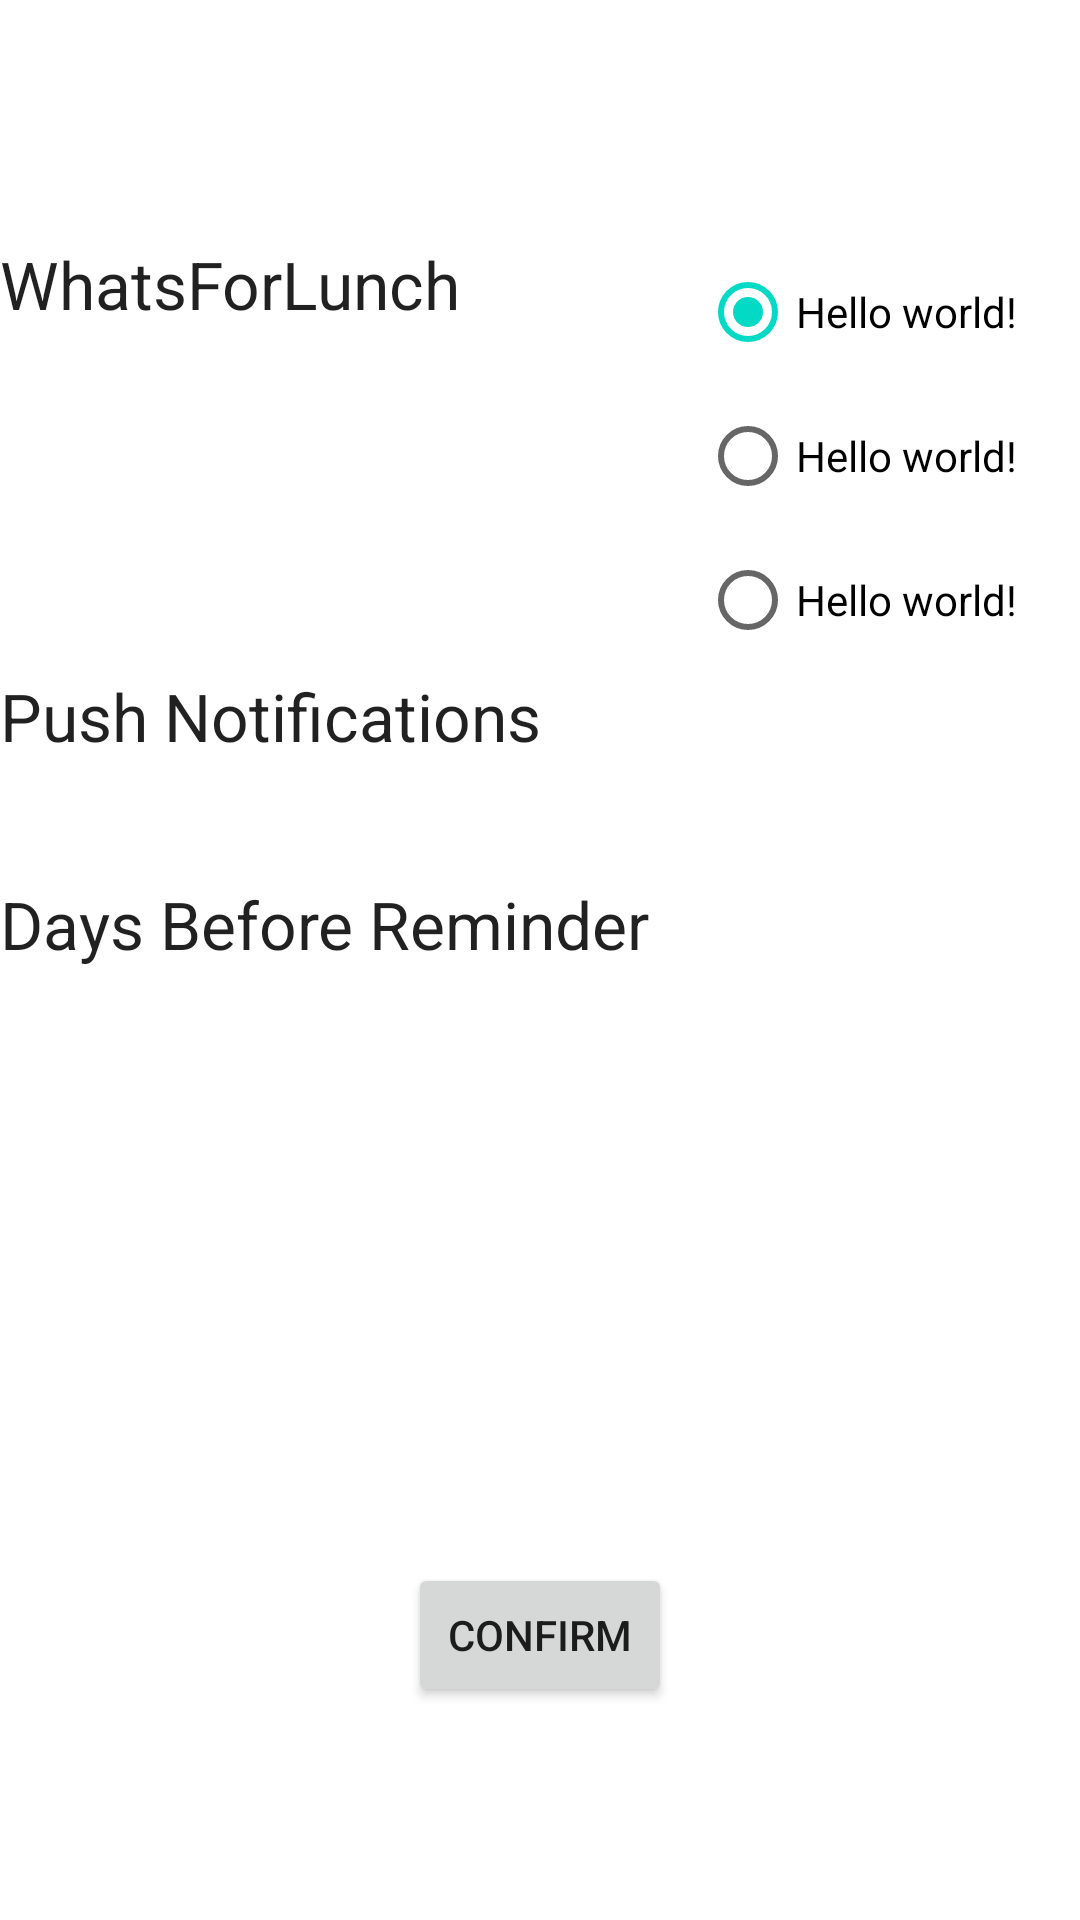

Write the Android layout XML for this screen, with the resource values it uses.
<!-- AndroidManifest.xml: application theme AppTheme -->
<!-- res/layout/settings.xml -->
<?xml version="1.0" encoding="utf-8"?>

<RelativeLayout xmlns:android="http://schemas.android.com/apk/res/android"
    android:layout_width="match_parent"
    android:layout_height="match_parent" >

    
    
    <RadioGroup
        android:id="@+id/radioGroup1"
        android:layout_width="wrap_content"
        android:layout_height="wrap_content"
        android:layout_alignParentRight="true"
        android:layout_marginRight="21dp" 
        android:layout_marginTop="80dp">

        <RadioButton
            android:id="@+id/radio0"
            android:layout_width="wrap_content"
            android:layout_height="wrap_content"
            android:checked="true"
            android:text="@string/hello_world" />

        <RadioButton
            android:id="@+id/radio1"
            android:layout_width="wrap_content"
            android:layout_height="wrap_content"
            android:text="@string/hello_world" />

        <RadioButton
            android:id="@+id/radio2"
            android:layout_width="wrap_content"
            android:layout_height="wrap_content"
            android:text="@string/hello_world" />
    </RadioGroup>

    
    <TextView
        android:id="@+id/textView1"
        android:layout_width="wrap_content"
        android:layout_height="wrap_content"
        android:layout_alignTop="@+id/radioGroup1"
        android:layout_alignParentLeft="true"
        android:layout_toLeftOf="@+id/radioGroup1"
        android:text="@string/app_name"
        android:textAppearance="?android:attr/textAppearanceLarge" />

    
    <TextView
        android:id="@+id/textView2"
        android:layout_width="wrap_content"
        android:layout_height="wrap_content"
        android:layout_below="@+id/radioGroup1"
        android:text="@string/settings_push_notifications"
        android:textAppearance="?android:attr/textAppearanceLarge" />

    
    <TextView
        android:id="@+id/textView3"
        android:layout_width="wrap_content"
        android:layout_height="wrap_content"
        android:layout_alignParentLeft="true"
        android:layout_below="@+id/textView2"
        android:layout_marginTop="40dp"
        android:text="@string/settings_reminder"
        android:textAppearance="?android:attr/textAppearanceLarge" />

    
    <Button
        android:id="@+id/button2"
        android:layout_width="wrap_content"
        android:layout_height="wrap_content"
        android:layout_alignParentBottom="true"
        android:layout_centerHorizontal="true"
        android:layout_marginBottom="71dp"
        android:text="@string/review_trip_confirm" 
        android:onClick="launchMain"/>

</RelativeLayout>
<!-- resources referenced by this layout -->
<resources>
  <string name="app_name">WhatsForLunch</string>
  <string name="hello_world">Hello world!</string>
  <string name="review_trip_confirm">Confirm</string>
  <string name="settings_push_notifications">Push Notifications</string>
  <string name="settings_reminder">Days Before Reminder</string>
</resources>
